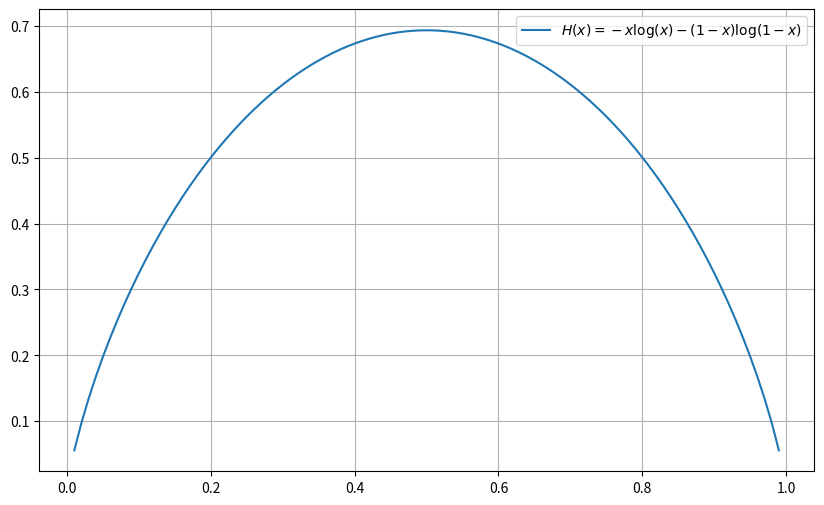
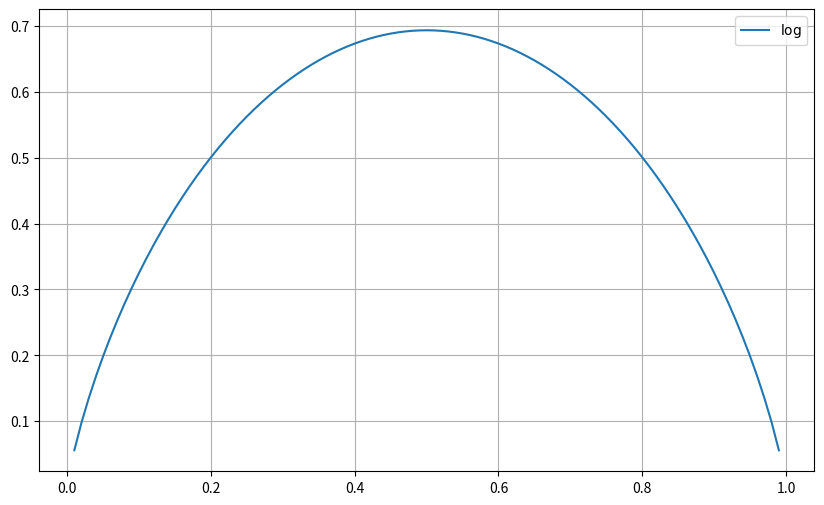

The matplotlib source for these figures, in order:
"""filename: 1.2 Plot.py"""

import matplotlib.pyplot as pl
import numpy as np

x = np.arange(0, 1, 0.01)  
y = -1 * x * np.log(x) - (1 - x) * np.log(1 - x)
pl.figure(figsize=(10,6))  
pl.plot(x, y,label="$H(x)=-x\log(x)-(1-x)\log(1-x)$")

pl.grid()
pl.legend()
pl.show()

"""--------------------------------------"""

x = np.arange(0, 1, 0.01)  
y = -1 * x * np.log(x) - (1 - x) * np.log(1 - x)
pl.figure(figsize=(10,6))  
pl.plot(x, y,label="$\log$")

pl.grid()
pl.legend()
pl.show()

"""--------------------------------------"""
